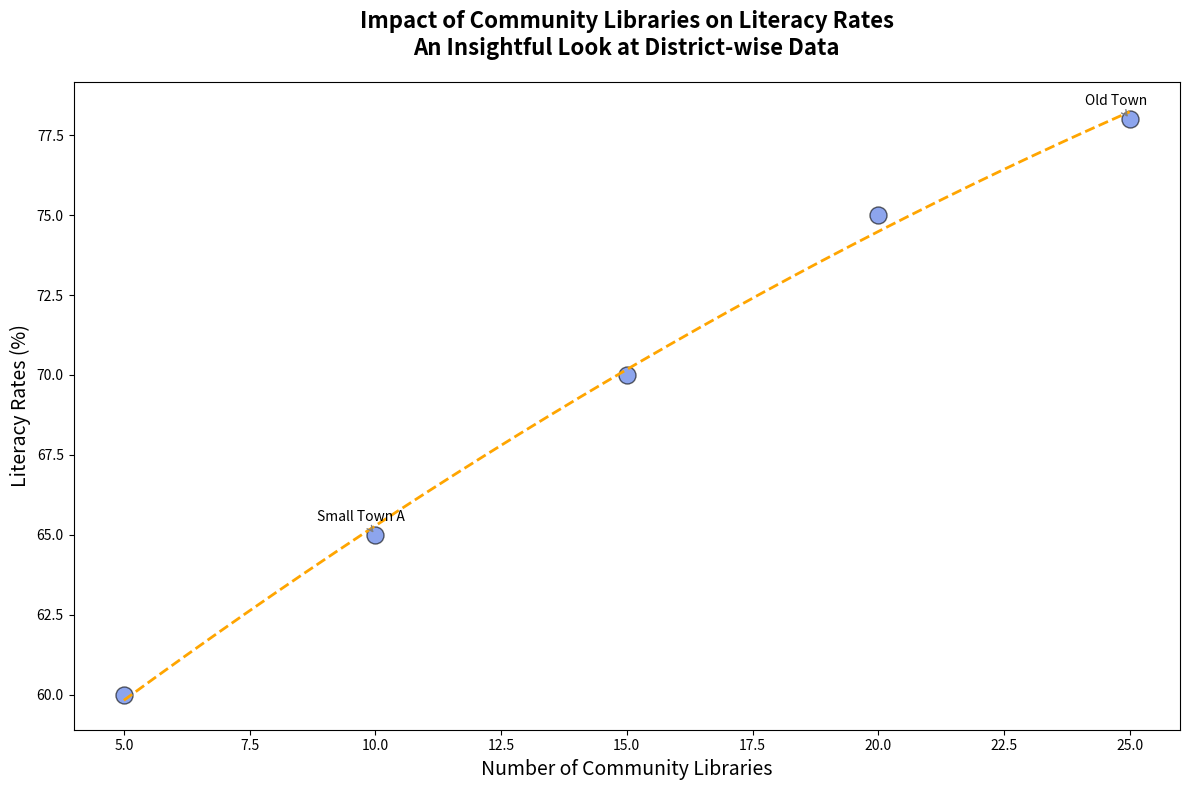

Python code for this plot:
import matplotlib.pyplot as plt
import numpy as np

libraries = np.array([5, 10, 15, 20, 25])
literacy_rates = np.array([60, 65, 70, 75, 78])

fig, ax = plt.subplots(figsize=(12, 8))

scatter = ax.scatter(libraries, literacy_rates, color='royalblue', edgecolor='black', s=150, alpha=0.6)

def quadratic(x, a, b, c):
    return a*x**2 + b*x + c

params = np.polyfit(libraries, literacy_rates, 2, full=False, cov=False)
x_smooth = np.linspace(min(libraries), max(libraries), 300)
y_smooth = quadratic(x_smooth, *params)

ax.plot(x_smooth, y_smooth, linestyle='--', color='orange', linewidth=2)

plt.title('Impact of Community Libraries on Literacy Rates\nAn Insightful Look at District-wise Data', fontsize=16, fontweight='bold', pad=20)
plt.xlabel('Number of Community Libraries', fontsize=14)
plt.ylabel('Literacy Rates (%)', fontsize=14)

highlight_libraries = [10, 25]
highlight_labels = ['Small Town A', 'Old Town']
for lib, label in zip(highlight_libraries, highlight_labels):
    index = np.where(libraries == lib)[0][0]
    ax.annotate(label, (libraries[index], literacy_rates[index]), textcoords="offset points", xytext=(-10,10), ha='center', fontsize=10, arrowprops=dict(arrowstyle='->', color='gray'))

plt.tight_layout()

plt.show()
